Run: headless pygame with SDL's dummy video driver; simulated clock (each Clock.tick advances the game by its frame time, no real sleeping); random seed 0; keys injected as events and as key.get_pressed() state; no mouse input.
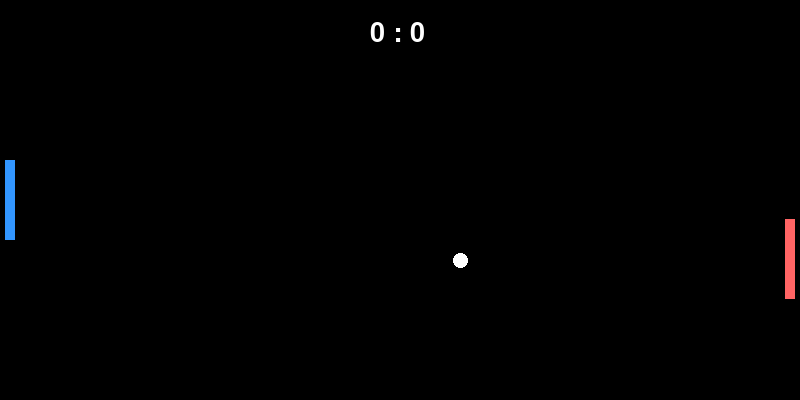
Frame 1 of 4 · flips 1–60 · no input
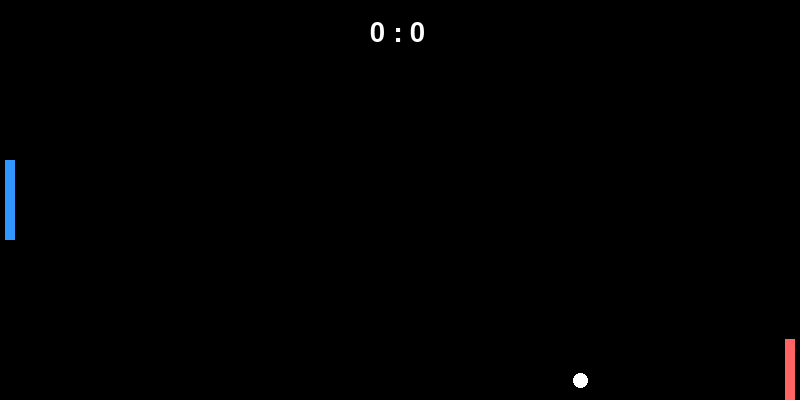
Frame 2 of 4 · flips 61–180 · tapped SPACE, RETURN · held RIGHT (→), D
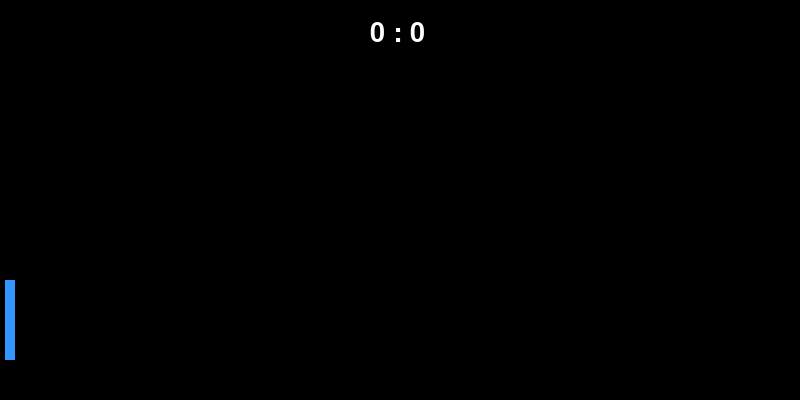
Frame 3 of 4 · flips 181–300 · held DOWN (↓), S
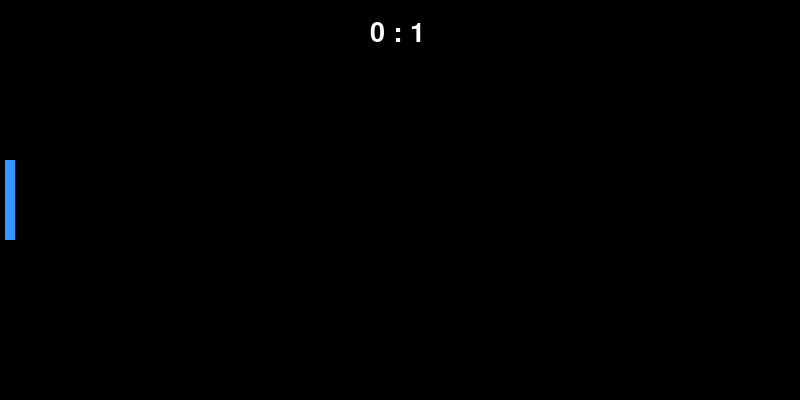
Frame 4 of 4 · flips 301–420 · held LEFT (←), A, UP (↑), W

The pygame program that drew these frames:

import pygame
import random
pygame.init()
WIDTH,HEIGHT = 800,400
screen = pygame.display.set_mode((WIDTH,HEIGHT))
pygame.display.set_caption("Ping Pong")
WHITE = (255,255,255)
BLACK = (0,0,0)
BLUE = (50,150,255)
RED = (255,100,100)
paddle_width,paddle_height = 10,80
paddle_speed = 1
ball_radius = 15
score1 = 0
score2 = 0
font = pygame.font.SysFont(None,40)
# ball_speedx = 1*random.choice((1,-1))
# ball_speedy = 1*random.choice((1,-1))
ball_speedx = 1
ball_speedy = 1
paddle1 = pygame.Rect(5,200-paddle_height//2, 10, 80)
paddle2 = pygame.Rect(785,200-paddle_height//2, 10, 80)
ball = pygame.Rect(400-ball_radius//2,200-ball_radius//2, 15, 15)
run = True
while run:
    for event in pygame.event.get():
        if event.type == pygame.QUIT:
            run = False
    keys = pygame.key.get_pressed()
    if keys[pygame.K_UP]:
        paddle1.y -= paddle_speed
        if paddle1.y <= 0:
            paddle1.y = 0
    if keys[pygame.K_DOWN]:
        paddle1.y += paddle_speed
        if paddle1.y >= 320:
            paddle1.y = 320
    if paddle2.centery < ball.centery:
        paddle2.y += paddle_speed
    if paddle2.centery > ball.centery:
        paddle2.y -= paddle_speed 
    ball.x += ball_speedx
    ball.y += ball_speedy
    if ball.top <= 0 or ball.bottom >= 800:
        ball_speedy *= -1
    if ball.colliderect(paddle1):
        ball_speedx *= -1
        score1 += 1
    if ball.colliderect(paddle2):
        ball_speedx *= -1
        score2 += 1
    if ball.left <= 0:
        ball.x,ball.y = WIDTH//2,HEIGHT//2
        ball_speedx *= random.choice((1,-1))
        ball_speedy *= random.choice((1,-1))
    if ball.right >= 800:
        ball.x,ball.y = WIDTH//2,HEIGHT//2
        ball_speedx *= random.choice((1,-1))
        ball_speedy *= random.choice((1,-1))
    screen.fill(BLACK)
    pygame.draw.rect(screen,BLUE,paddle1)
    pygame.draw.rect(screen,RED,paddle2)
    pygame.draw.ellipse(screen,WHITE,ball)
    text = font.render(f"{score1} : {score2}", True, WHITE)
    screen.blit(text,(370,20))
    pygame.display.flip()
pygame.quit()
